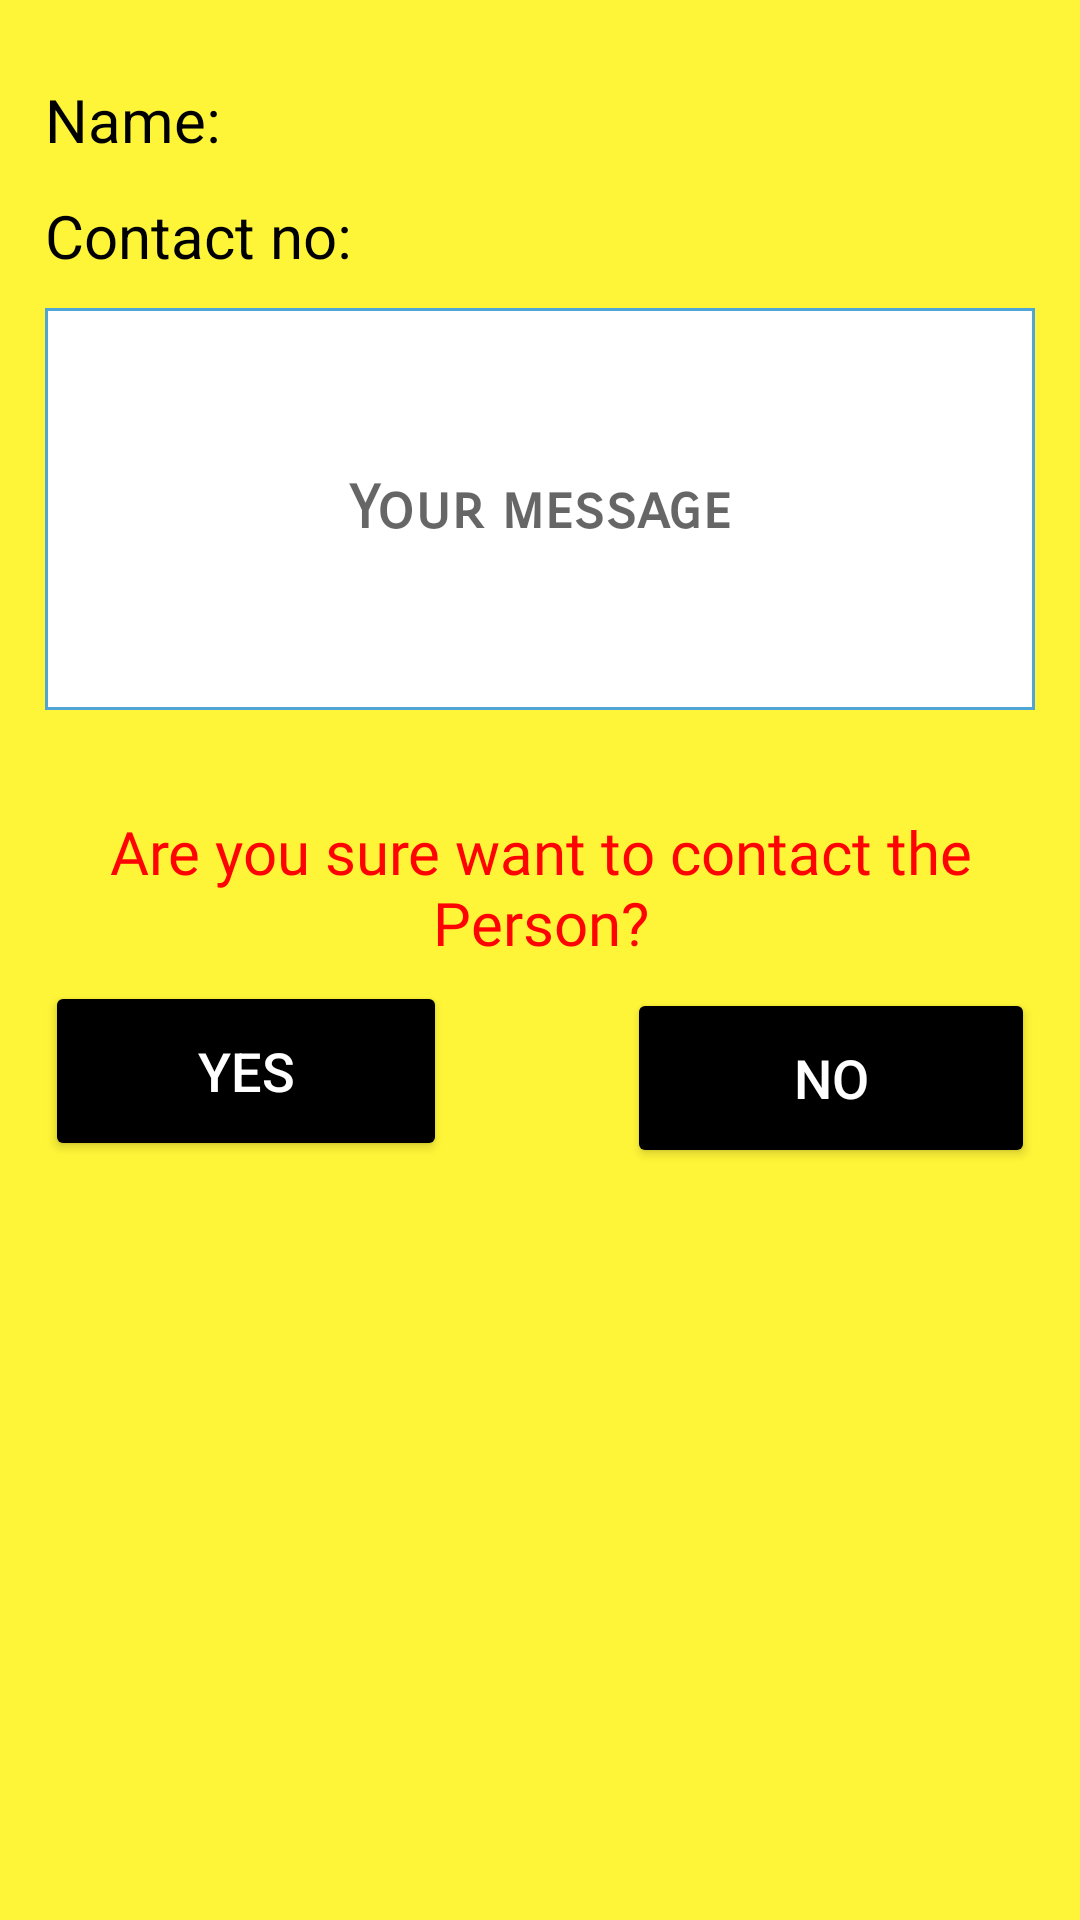

Layout XML and referenced resources for this Android screen:
<!-- AndroidManifest.xml: application theme Theme.BloodBankManagement -->
<!-- res/layout/custom_dialog3.xml -->
<?xml version="1.0" encoding="utf-8"?>


<LinearLayout xmlns:android="http://schemas.android.com/apk/res/android"
    xmlns:tools="http://schemas.android.com/tools"
    android:orientation="vertical"
    android:layout_width="match_parent"
    android:layout_height="410dp"
    android:background="#FFF538"
    android:padding="15dp">

    <TextView
        android:layout_width="124dp"
        android:layout_height="30dp"
        android:text="Name:"
        android:gravity="center"
        android:textAlignment="textStart"
        android:textSize="20dp"
        android:textColor="@color/black"
        android:layout_marginTop="10dp"
        tools:ignore="RtlCompat" />

    <TextView
        android:layout_width="124dp"
        android:layout_height="30dp"
         android:text="Contact no:"
        android:textSize="20dp"
        android:textAlignment="textStart"
        android:textColor="@color/black"
        android:layout_marginTop="10dp" />

    <TextView
        android:id="@+id/name1"
        android:layout_width="209dp"
        android:layout_height="wrap_content"
        android:layout_gravity="right"
        android:layout_marginTop="-65dp"
        android:gravity="center"
        android:fontFamily="sans-serif-smallcaps"
        android:textColor="@color/black"
        android:textSize="20sp" />

    <TextView
        android:id="@+id/contactno1"
        android:layout_width="209dp"
        android:layout_height="wrap_content"
        android:layout_gravity="right"
        android:gravity="center"
        android:layout_marginTop="10dp"
        android:textColor="@color/black"
        android:textSize="20sp" />

    <TextView
        android:id="@+id/message1"
        android:layout_width="match_parent"
        android:layout_height="134dp"
        android:layout_gravity="center_horizontal"
        android:layout_marginTop="11dp"
        android:fontFamily="sans-serif-smallcaps"
        android:gravity="center"
        android:background="@drawable/back"
        android:hint="Your message"
         android:textColor="#09229E"
        android:textSize="20dp"
        android:textStyle="bold" />

    <TextView
        android:id="@+id/textView"
        android:layout_width="wrap_content"
        android:layout_height="60dp"
        android:layout_gravity="center_horizontal"
        android:layout_marginTop="29dp"
        android:layout_marginBottom="-14dp"
        android:fontFamily="@font/lobster_italic"
        android:gravity="center"
        android:text="Are you sure want to contact the Person?"
        android:textColor="#FF0303"
        android:textSize="20dp" />

    <Button
        android:id="@+id/btn_okay"
        android:layout_width="134dp"
        android:layout_height="60dp"
        android:layout_marginTop="15dp"
        android:layout_weight="0"
        android:backgroundTint="@color/black"
        android:text="yes"
        android:textColor="#ffffff"
        android:textSize="18sp" />

    <Button
        android:id="@+id/btn_cancel"
        android:layout_width="136dp"
        android:layout_height="60dp"
        android:layout_gravity="right"
        android:layout_marginTop="-58dp"
        android:layout_weight="0"
        android:backgroundTint="@color/black"
        android:gravity="center"
        android:text="no"
        android:textColor="#ffffff"
        android:textSize="18sp" />
</LinearLayout>
<!-- resources referenced by this layout -->
<resources>
  <color name="black">#FF000000</color>
  <!-- drawable back (drawable) -->
  <shape xmlns:android="http://schemas.android.com/apk/res/android" android:shape="rectangle" >
      <solid android:color="@android:color/white" />
      <stroke android:width="1dip" android:color="#4fa5d5"/>
  </shape>
  <style name="Theme.BloodBankManagement" parent="Theme.MaterialComponents.DayNight.DarkActionBar">
          
          <item name="colorPrimary">@color/purple_500</item>
          <item name="colorPrimaryVariant">@color/purple_700</item>
          <item name="colorOnPrimary">@color/white</item>
          
          <item name="colorSecondary">@color/teal_200</item>
          <item name="colorSecondaryVariant">@color/teal_700</item>
          <item name="colorOnSecondary">@color/black</item>
          
          <item name="android:statusBarColor" tools:targetApi="l">?attr/colorPrimaryVariant</item>
          
      </style>
  <color name="purple_500">#FF6200EE</color>
  <color name="purple_700">#FF3700B3</color>
  <color name="white">#FFFFFFFF</color>
  <color name="teal_200">#FF03DAC5</color>
  <color name="teal_700">#FF018786</color>
</resources>
